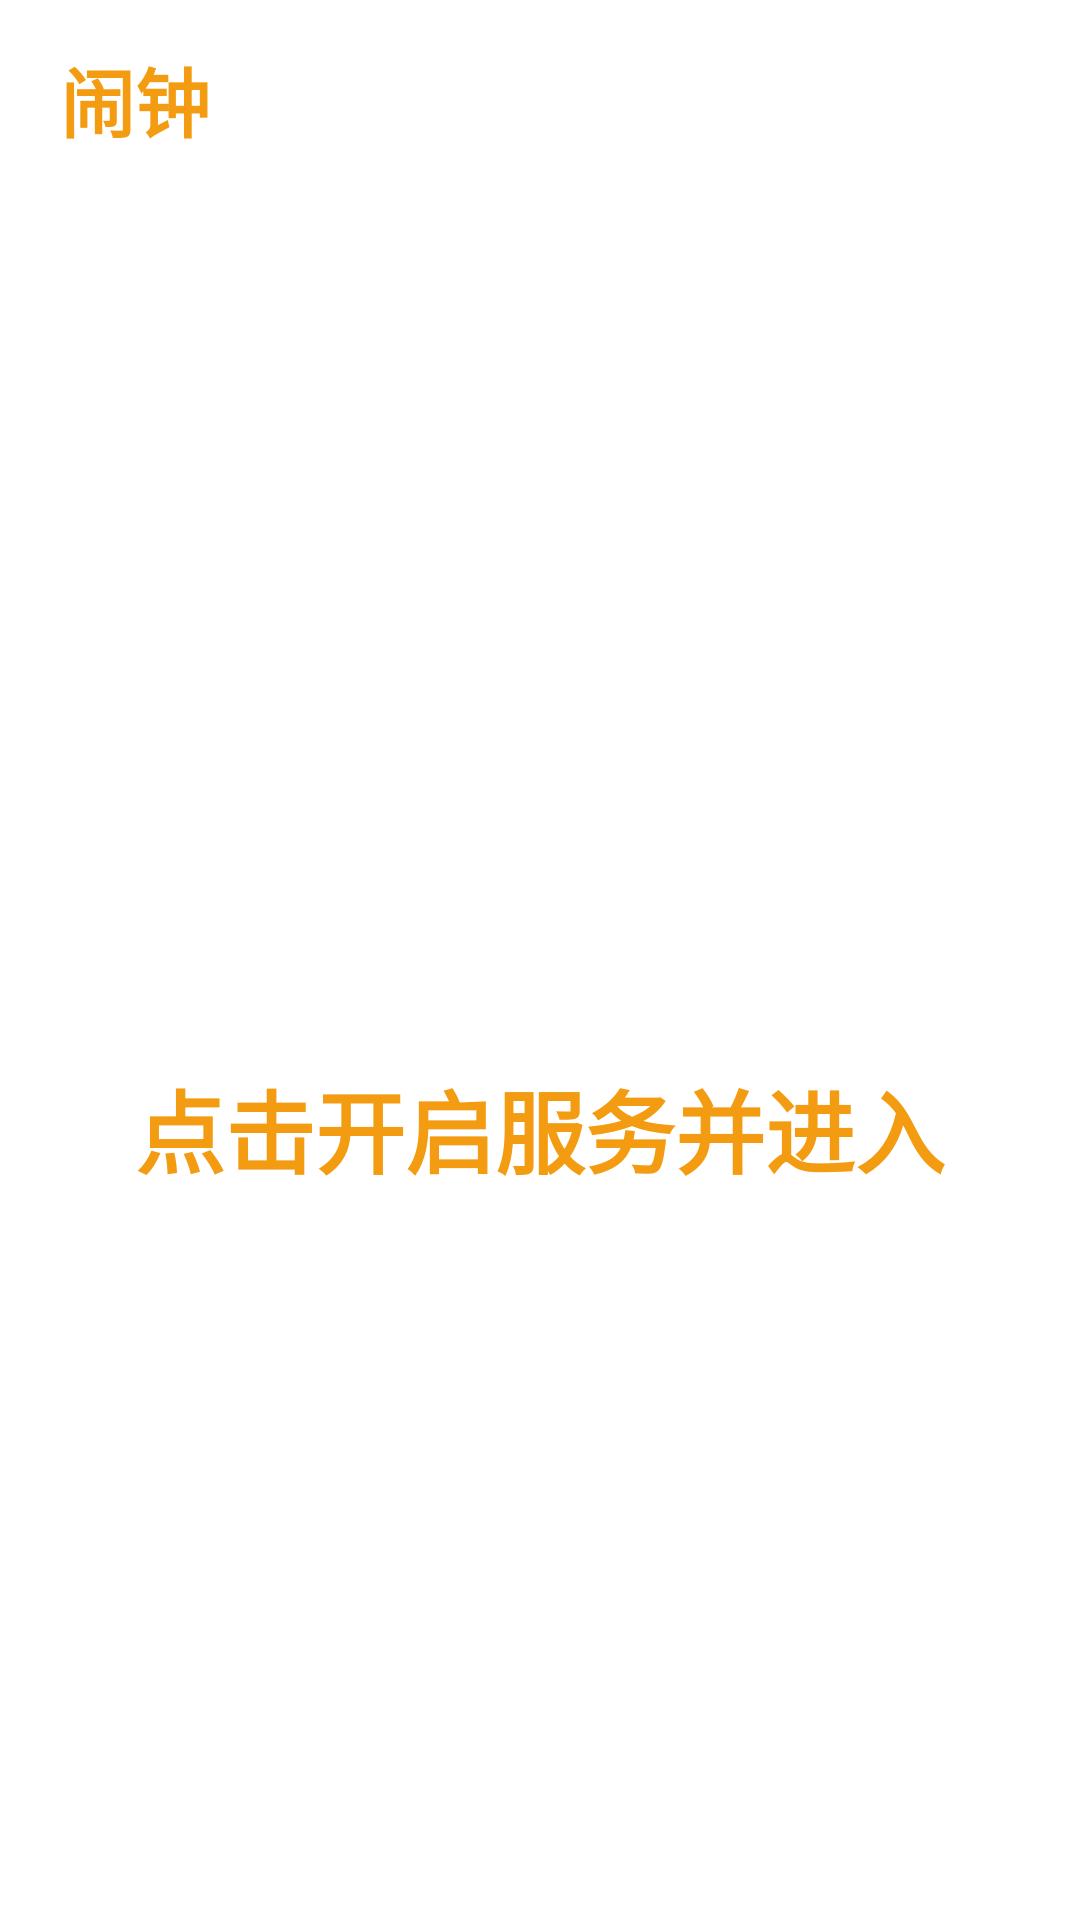

Here is an Android app screen rendered from its layout file. Give the layout XML and the strings, colors and styles it references.
<!-- AndroidManifest.xml: application theme Theme.Myclock -->
<!-- res/layout/activity_main.xml -->
<?xml version="1.0" encoding="utf-8"?>
<androidx.constraintlayout.widget.ConstraintLayout xmlns:android="http://schemas.android.com/apk/res/android"
    xmlns:app="http://schemas.android.com/apk/res-auto"
    xmlns:tools="http://schemas.android.com/tools"
    android:layout_width="match_parent"
    android:layout_height="match_parent"
    android:background="#fff"
    android:padding="10dp"
    android:paddingTop="5dp"
    tools:context=".MainActivity">
    <androidx.constraintlayout.widget.ConstraintLayout
        android:id="@+id/top"
        android:layout_marginTop="5dp"
        app:layout_constraintTop_toTopOf="parent"
        android:layout_width="match_parent"
        android:layout_height="wrap_content">
        <TextView
            android:id="@+id/tv_Appname"
            android:layout_width="wrap_content"
            android:layout_height="wrap_content"
            android:layout_marginLeft="10dp"
            android:text="闹钟"
            android:textColor="#f39c12"
            android:textSize="25dp"
            android:textStyle="bold"
            app:layout_constraintLeft_toLeftOf="parent" />

        <ImageView
            android:id="@+id/iv_more"
            android:layout_width="35dp"
            android:layout_height="35dp"
            android:layout_marginRight="10dp"

            android:background="@drawable/icon_more_press"
            app:layout_constraintRight_toRightOf="parent" />
    </androidx.constraintlayout.widget.ConstraintLayout>
    <LinearLayout
        android:layout_width="match_parent"
        android:orientation="vertical"
        android:layout_height="wrap_content"
        android:gravity="center"
        app:layout_constraintTop_toBottomOf="@+id/top"
        app:layout_constraintBottom_toBottomOf="parent"
        >
        <ImageView
            android:id="@+id/clock"
            android:layout_width="70dp"
            android:layout_height="70dp"
            android:background="@drawable/clock"
            />
        <TextView
            android:layout_width="match_parent"
            android:layout_height="match_parent"
            android:gravity="center"
            android:textSize="30dp"
            android:textStyle="bold"
            android:textColor="#f39c12"
            android:text="点击开启服务并进入"
            />

    </LinearLayout>

</androidx.constraintlayout.widget.ConstraintLayout>
<!-- resources referenced by this layout -->
<resources>
  <style name="Theme.Myclock" parent="Theme.MaterialComponents.DayNight.DarkActionBar">
          
          <item name="colorPrimary">@color/purple_500</item>
          <item name="colorPrimaryVariant">@color/purple_700</item>
          <item name="colorOnPrimary">@color/white</item>
          
          <item name="colorSecondary">@color/teal_200</item>
          <item name="colorSecondaryVariant">@color/teal_700</item>
          <item name="colorOnSecondary">@color/black</item>
          
          <item name="android:statusBarColor" tools:targetApi="l">?attr/colorPrimaryVariant</item>
          
      </style>
  <color name="purple_500">#FF6200EE</color>
  <color name="purple_700">#FF3700B3</color>
  <color name="white">#FFFFFFFF</color>
  <color name="teal_200">#FF03DAC5</color>
  <color name="teal_700">#FF018786</color>
  <color name="black">#FF000000</color>
</resources>
